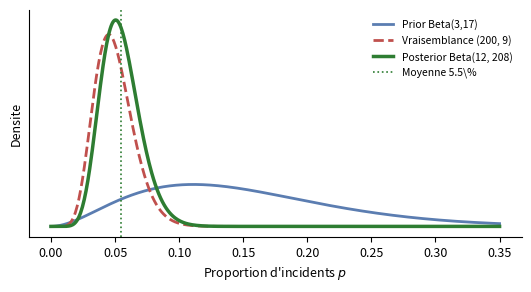

Write the Python code that produced this figure. (Note: this script raises an exception after producing the figure.)
# -*- coding: utf-8 -*-
"""
Fiche de lecture Chapitre 3 - Cas d'etude Cameroun : TransLog Cameroun SA
=========================================================================
Fil conducteur : entreprise de transport routier de marchandises sur
l'axe Douala-Yaounde. Programme de formation des chauffeurs (janvier 2025).
La fiche d'enseignement reutilise TOUS ces nombres ; aucun chiffre
n'est saisi a la main dans le LaTeX : tout vient de ce script.

Genere :
  - data/translog_case.csv           : donnees brutes du cas
  - figures/key_numbers_fiche_ch3.json : tous les chiffres de la fiche
  - figures/fiche_ch3_*.png          : figures pour la fiche
"""
import json
import numpy as np
from scipy import stats
import matplotlib
matplotlib.use("Agg")
import matplotlib.pyplot as plt

# ---------------------------------------------------------------- style
plt.rcParams.update({
    "figure.dpi": 150, "savefig.dpi": 150, "font.size": 9,
    "axes.titlesize": 10, "axes.labelsize": 9,
    "axes.spines.top": False, "axes.spines.right": False,
    "figure.facecolor": "white",
})
C_PRIOR, C_DONNEES, C_POST = "#5B7DB1", "#C0504D", "#2E7D32"
RNG = np.random.default_rng(4112)
K = {}   # dictionnaire des chiffres -> JSON final

# =====================================================================
#  VOLET 1 & 2 - Proportion d'incidents apres formation (Beta-Binomial)
# =====================================================================
# Historique interne (avant formation) : sur 1 000 livraisons, 148 incidents
n_avant, y_avant = 1000, 148
# Prior informatif construit sur cet historique (equivalent a 20 livraisons fictives)
a0, b0 = 3.0, 17.0
# Audit post-formation : 200 livraisons controles, 9 incidents
n_post, y_post = 200, 9

post_a, post_b = a0 + y_post, b0 + n_post - y_post
bd = stats.beta(post_a, post_b)

p_mle = y_post / n_post
p_moy = bd.mean()
p_mode = (post_a - 1) / (post_a + post_b - 2)
p_med = bd.median()

K["v1_prior_mean"] = a0 / (a0 + b0)
K["v1_prior_n"] = a0 + b0
K["v1_n_avant"] = n_avant
K["v1_y_avant"] = y_avant
K["v1_taux_avant_pct"] = 100 * y_avant / n_avant
K["v1_n_audit"] = n_post
K["v1_y_audit"] = y_post
K["v1_mle_pct"] = 100 * p_mle
K["v1_post_a"] = post_a
K["v1_post_b"] = post_b
K["v1_moyenne_pct"] = 100 * p_moy
K["v1_mode_pct"] = 100 * p_mode
K["v1_mediane_pct"] = 100 * p_med
K["v1_ecart_mode_moyenne_pt"] = 100 * (p_moy - p_mode)
K["v1_poids_donnees"] = n_post / (n_post + a0 + b0)   # part des donnees dans la moyenne
K["v1_post_params_effectifs"] = f"Beta({post_a:g}, {post_b:g})"

# ---- Intervalles de credibilite (Volet 2) ----
niveau = 0.95
q_lo, q_hi = bd.ppf(0.025), bd.ppf(0.975)
# HDI : recherche numerique de l'intervalle de largeur minimale a 95% de masse
def hdi_beta(a, b, prob=0.95, tol=1e-8):
    lo, hi = 0.0, 1.0
    f = lambda x: stats.beta.ppf(x, a, b)
    lo_ = 0.0
    hi_ = 1.0
    # optimisation grossiere puis affinage (bissection sur le point de depart)
    best = None
    for start in np.linspace(0.001, 0.5, 400):
        l, h = f(start), f(start + prob)
        if h - l < (best[1] - best[0] if best else np.inf):
            best = (l, h)
    return best[0], best[1]

hdi_lo, hdi_hi = hdi_beta(post_a, post_b)
seuil_reglementaire = 0.10
P_sous_seuil = bd.cdf(seuil_reglementaire)
# IC frequentiste de Wald pour comparaison
p_hat = p_mle
se_wald = np.sqrt(p_hat * (1 - p_hat) / n_post)
wald_lo, wald_hi = p_hat - 1.96 * se_wald, p_hat + 1.96 * se_wald

K["v2_IC95_queue_egale"] = [q_lo, q_hi]
K["v2_IC95_largeur_queue"] = q_hi - q_lo
K["v2_HDI95"] = [hdi_lo, hdi_hi]
K["v2_HDI95_largeur"] = hdi_hi - hdi_lo
K["v2_gain_largeur_HDI_pt"] = (q_hi - q_lo) - (hdi_hi - hdi_lo)
K["v2_mode_dans_HDI"] = bool(hdi_lo <= p_mode <= hdi_hi)
K["v2_P_p_sous_10pct"] = P_sous_seuil
K["v2_seuil_reglementaire_pct"] = 100 * seuil_reglementaire
K["v2_decision_sous_seuil"] = P_sous_seuil > 0.95
K["v2_IC95_Wald"] = [wald_lo, wald_hi]
K["v2_IC95_Wald_largeur"] = wald_hi - wald_lo
K["v2_Wald_borne_neg"] = wald_lo < 0

# ---- Volet 3 : prediction a posteriori ----
# Loi beta-binomiale predictive : 10 prochaines livraisons
n_next = 10
bb = stats.betabinom(n_next, post_a, post_b)
P_zero_incident = bb.pmf(0)
P_un_ou_moins = bb.cdf(1)
P_aucun_sur_20 = np.mean([stats.betabinom(20, post_a, post_b).pmf(0)])
# PPC : on simule 10 000 echantillons de taille 200 sous le posterior
S = RNG.beta(post_a, post_b, size=10_000)
S_y = RNG.binomial(n_post, S)
K["v3_n_next"] = n_next
K["v3_P_zero_incident_pct"] = 100 * P_zero_incident
K["v3_P_moins_2_pct"] = 100 * P_un_ou_moins
K["v3_P_zero_sur_20_pct"] = 100 * P_aucun_sur_20
K["v3_PPC_p25"] = float(np.percentile(S_y, 25))
K["v3_PPC_p50"] = float(np.percentile(S_y, 50))
K["v3_PPC_p975"] = float(np.percentile(S_y, 97.5))
K["v3_PPC_y_obs"] = y_post
K["v3_PPC_pct_obs_dans_95"] = bool(np.percentile(S_y, 2.5) <= y_post <= np.percentile(S_y, 97.5))

# =====================================================================
#  VOLET 4a - Nombre d'incidents par mois (Gamma-Poisson)
# =====================================================================
# Comptage mensuel des incidents (6 mois apres formation)
lam_vrai = 8.0
y_mois = RNG.poisson(lam_vrai, size=6).tolist()
# Prior Gamma informatif : on croit a ~5 incidents/mois avec une incertitude +/-2
alpha0, beta0 = 6.0, 1.2
post_alpha = alpha0 + sum(y_mois)
post_beta = beta0 + len(y_mois)
gd = stats.gamma(post_alpha, scale=1 / post_beta)
lam_moy = gd.mean()
lam_hdi = hdi_beta(post_alpha, 1 / post_beta)   # attention : hdi sur gamma -> adapter
def hdi_gamma(shape, scale, prob=0.95):
    # recherche de l'intervalle HDI numerique
    xs = np.linspace(1e-6, stats.gamma.ppf(0.9999, shape, scale=scale), 2000)
    pdf = stats.gamma.pdf(xs, shape, scale=scale)
    cdf = stats.gamma.cdf(xs, shape, scale=scale)
    # chercher l'interval le plus court contenant prob
    best = None
    for i in range(len(xs)):
        target = cdf[i] + prob
        j = np.searchsorted(cdf, target)
        if j < len(xs):
            w = xs[j] - xs[i]
            if best is None or w < best[2]:
                best = (xs[i], xs[j], w)
    return best[0], best[1]
lam_hdi_lo, lam_hdi_hi = hdi_gamma(post_alpha, 1 / post_beta)
q_lo_g, q_hi_g = gd.ppf(0.025), gd.ppf(0.975)
# Prediction du nombre d'incidents le mois prochain
pred_next = stats.nbinom(post_alpha, post_beta / (post_beta + 1))
K["v4a_prior_alpha"] = alpha0
K["v4a_prior_beta"] = beta0
K["v4a_prior_mean"] = alpha0 / beta0
K["v4a_y_mois"] = [int(v) for v in y_mois]
K["v4a_somme_y"] = int(sum(y_mois))
K["v4a_mle_lambda"] = float(np.mean(y_mois))
K["v4a_post_alpha"] = post_alpha
K["v4a_post_beta"] = post_beta
K["v4a_post_mean_lambda"] = lam_moy
K["v4a_post_mediane_lambda"] = gd.median()
K["v4a_IC95_gamma"] = [q_lo_g, q_hi_g]
K["v4a_HDI95_gamma"] = [lam_hdi_lo, lam_hdi_hi]
K["v4a_P_lambda_sup_10"] = 1 - gd.cdf(10)
K["v4a_pred_mean_mois_prochain"] = post_alpha / post_beta   # meme que la moyenne posterior
K["v4a_P_pred_sup_12"] = 1 - pred_next.cdf(12)

# =====================================================================
#  VOLET 4b - Cout moyen d'un incident (Normal-Normal)
# =====================================================================
# 15 incidents relement factures (milliers de FCFA)
mu_vrai, sig_vrai = 42.0, 12.0
couts = RNG.normal(mu_vrai, sig_vrai, size=15).round(1).tolist()
ybar = float(np.mean(couts))
s_emp = float(np.std(couts, ddof=1))
se_emp = s_emp / np.sqrt(15)
# Prior mu ~ N(50, 15^2) : le logistique estime le cout a 50 kFCFA (+/-15)
mu0, tau0 = 50.0, 15.0
w_data = se_emp**2 / (se_emp**2 + tau0**2)
mu_post = w_data * mu0 + (1 - w_data) * ybar
sd_post = np.sqrt((se_emp**2 * tau0**2) / (se_emp**2 + tau0**2))
md = stats.norm(mu_post, sd_post)
K["v4b_prior_mu"] = mu0
K["v4b_prior_sd"] = tau0
K["v4b_n"] = 15
K["v4b_couts"] = couts
K["v4b_ybar"] = ybar
K["v4b_s_emp"] = s_emp
K["v4b_se_emp"] = se_emp
K["v4b_poids_donnees"] = 1 - w_data
K["v4b_mu_post"] = mu_post
K["v4b_sd_post"] = sd_post
K["v4b_IC95_mu"] = [mu_post - 1.96 * sd_post, mu_post + 1.96 * sd_post]

# =====================================================================
#  VOLET 4c - Regression bayesienne : incidents vs volume de trafic
# =====================================================================
# 12 mois de donnees : volume de trafic (milliers de tonnes) et incidents
x_trafic = np.array([110, 118, 125, 131, 140, 148, 155, 162, 170, 178, 185, 192])
y_inc = np.array([7, 8, 9, 8, 10, 11, 12, 11, 13, 13, 14, 15])
n_reg = len(x_trafic)
# OLS
b_ols, a_ols = np.polyfit(x_trafic, y_inc, 1)
resid = y_inc - (a_ols + b_ols * x_trafic)
sig_hat = float(np.sqrt(np.sum(resid**2) / (n_reg - 2)))
se_b = sig_hat / np.sqrt(np.sum((x_trafic - x_trafic.mean())**2))
# Prior beta ~ N(0.05, 0.02^2)
b0_mu, b0_sd = 0.05, 0.02
w_b = se_b**2 / (se_b**2 + b0_sd**2)
b_post = w_b * b0_mu + (1 - w_b) * b_ols
sd_b_post = np.sqrt(se_b**2 * b0_sd**2 / (se_b**2 + b0_sd**2))
K["v4c_n"] = n_reg
K["v4c_b_ols"] = b_ols
K["v4c_a_ols"] = a_ols
K["v4c_se_b"] = se_b
K["v4c_prior_b_mu"] = b0_mu
K["v4c_prior_b_sd"] = b0_sd
K["v4c_poids_donnees"] = 1 - w_b
K["v4c_b_post"] = b_post
K["v4c_sd_b_post"] = sd_b_post
K["v4c_IC95_b"] = [b_post - 1.96 * sd_b_post, b_post + 1.96 * sd_b_post]
K["v4c_P_b_sup_0"] = 1 - stats.norm.cdf(0, b_post, sd_b_post)
# Prediction pour un volume de 200 kt
x_new = 200.0
mu_pred = a_ols + b_post * x_new
K["v4c_pred_200kt"] = mu_pred

# =====================================================================
#  VOLET 5 - Comparaison MSE frequentiste vs bayesien (simulation)
# =====================================================================
# Meme exercice que h08 du cours : n=20, theta_vrai=0.10, prior Beta(3,17)
theta_vrai = 0.10
n_sim_mse = 500
for n_obs in [5, 20]:
    mle_err, bay_err = [], []
    for _ in range(n_sim_mse):
        yv = RNG.binomial(n_obs, theta_vrai)
        mle = yv / n_obs
        # prior Beta(3,17) -> posterior Beta(3+y, 17+n-y)
        bay = (3 + yv) / (20 + n_obs)
        mle_err.append((mle - theta_vrai)**2)
        bay_err.append((bay - theta_vrai)**2)
    K[f"v5_mse_n{n_obs}_mle"] = float(np.mean(mle_err))
    K[f"v5_mse_n{n_obs}_bayes"] = float(np.mean(bay_err))
    K[f"v5_ratio_n{n_obs}"] = float(np.mean(bay_err) / np.mean(mle_err))

# =====================================================================
#  FIGURES
# =====================================================================
# Fig 1 : prior / vraisemblance / posterior (Volet 1)
fig, ax = plt.subplots(figsize=(5.4, 3.0))
xs = np.linspace(0, 0.35, 500)
ax.plot(xs, stats.beta.pdf(xs, a0, b0), color=C_PRIOR, lw=2, label=f"Prior Beta({a0:g},{b0:g})")
xs_l = np.linspace(1e-4, 0.35, 500)
vrais = stats.binom.pmf(y_post, n_post, xs_l)
vrais = vrais / vrais.max() * stats.beta.pdf(p_mle, post_a, post_b)
ax.plot(xs_l, vrais, color=C_DONNEES, lw=2, ls="--", label="Vraisemblance (200, 9)")
ax.plot(xs, bd.pdf(xs), color=C_POST, lw=2.5, label=f"Posterior {K['v1_post_params_effectifs']}")
ax.axvline(p_moy, color=C_POST, ls=":", lw=1.2, label=f"Moyenne {100*p_moy:.1f}\\%")
ax.set_xlabel("Proportion d'incidents $p$"); ax.set_ylabel("Densite")
ax.set_yticks([])
ax.legend(frameon=False, fontsize=7.5, loc="upper right")
fig.tight_layout(); fig.savefig("figures/fiche_ch3_prior_post.png"); plt.close(fig)

# Fig 2 : intervalles queue egale vs HDI (Volet 2)
fig, ax = plt.subplots(figsize=(5.4, 3.0))
ax.plot(xs, bd.pdf(xs), color=C_POST, lw=2)
ax.fill_between(xs[(xs >= q_lo) & (xs <= q_hi)], bd.pdf(xs[(xs >= q_lo) & (xs <= q_hi)]),
                color=C_PRIOR, alpha=0.30, label=f"Queue egale [{q_lo:.3f}, {q_hi:.3f}]")
ax.fill_between(xs[(xs >= hdi_lo) & (xs <= hdi_hi)], bd.pdf(xs[(xs >= hdi_lo) & (xs <= hdi_hi)]),
                color=C_DONNEES, alpha=0.25, label=f"HDI 95\\% [{hdi_lo:.3f}, {hdi_hi:.3f}]")
ax.axvline(seuil_reglementaire, color="black", ls="--", lw=1.4,
           label="Seuil reglementaire 10\\%")
ax.set_xlabel("Proportion d'incidents $p$"); ax.set_ylabel("Densite"); ax.set_yticks([])
ax.legend(frameon=False, fontsize=7.5, loc="upper right")
fig.tight_layout(); fig.savefig("figures/fiche_ch3_intervalles.png"); plt.close(fig)

# Fig 3 : prediction a posteriori (Volet 3)
fig, ax = plt.subplots(figsize=(5.4, 2.8))
ks = np.arange(0, n_next + 1)
pmf = bb.pmf(ks)
ax.bar(ks, pmf, color=C_POST, alpha=0.75, label="Loi predictive beta-binomiale")
ax.set_xticks(ks); ax.set_xlabel("Nombre d'incidents dans les 10 prochaines livraisons")
ax.set_ylabel("Probabilite")
for k, v in zip(ks, pmf):
    ax.text(k, v + 0.004, f"{v:.2f}", ha="center", fontsize=7)
ax.legend(frameon=False, fontsize=8)
fig.tight_layout(); fig.savefig("figures/fiche_ch3_prediction.png"); plt.close(fig)

# Fig 4 : posterior Gamma-Poisson (Volet 4a)
fig, ax = plt.subplots(figsize=(5.4, 2.8))
xs_g = np.linspace(0, 18, 500)
ax.plot(xs_g, stats.gamma.pdf(xs_g, alpha0, scale=1/beta0), color=C_PRIOR, lw=2,
        label=f"Prior Gamma({alpha0:g},{beta0:g})")
ax.plot(xs_g, gd.pdf(xs_g), color=C_POST, lw=2.5,
        label=f"Posterior Gamma({post_alpha:g},{post_beta:g})")
ax.axvline(np.mean(y_mois), color=C_DONNEES, ls="--", lw=1.5,
           label=f"MLE $\\hat\\lambda$ = {np.mean(y_mois):.2f}")
ax.fill_between(xs_g[(xs_g >= q_lo_g) & (xs_g <= q_hi_g)],
                gd.pdf(xs_g[(xs_g >= q_lo_g) & (xs_g <= q_hi_g)]),
                color=C_POST, alpha=0.18, label="IC 95\\%")
ax.set_xlabel("Nombre moyen d'incidents par mois $\\lambda$"); ax.set_yticks([])
ax.legend(frameon=False, fontsize=7.5)
fig.tight_layout(); fig.savefig("figures/fiche_ch3_gamma.png"); plt.close(fig)

# Fig 5 : regression bayesienne (Volet 4c)
fig, ax = plt.subplots(figsize=(5.4, 2.8))
ax.scatter(x_trafic, y_inc, color=C_DONNEES, s=35, zorder=3, label="Donnees (12 mois)")
xg = np.linspace(105, 200, 100)
# courbe moyenne posterior + bande IC
y_hat = a_ols + b_post * xg
sd_pred = np.sqrt(sd_b_post**2 * (xg - x_trafic.mean())**2 + sig_hat**2)
ax.plot(xg, y_hat, color=C_POST, lw=2, label="Regression bayesienne")
ax.fill_between(xg, y_hat - 1.96 * sd_pred, y_hat + 1.96 * sd_pred,
                color=C_POST, alpha=0.15, label="Bande 95\\%")
ax.axvline(200, color="black", ls=":", lw=1)
ax.text(198, 17.5, "200 kt", ha="right", fontsize=8)
ax.set_xlabel("Volume de trafic (milliers de tonnes / mois)")
ax.set_ylabel("Incidents / mois")
ax.legend(frameon=False, fontsize=7.5)
fig.tight_layout(); fig.savefig("figures/fiche_ch3_regression.png"); plt.close(fig)

# Fig 6 : MSE n=5 vs n=20 (Volet 5)
fig, ax = plt.subplots(figsize=(5.4, 2.6))
ns = [5, 20]
mle = [K["v5_mse_n5_mle"], K["v5_mse_n20_mle"]]
bay = [K["v5_mse_n5_bayes"], K["v5_mse_n20_bayes"]]
xpos = np.arange(2); w = 0.35
ax.bar(xpos - w/2, mle, w, color=C_DONNEES, label="MLE (frequentiste)")
ax.bar(xpos + w/2, bay, w, color=C_POST, label="Bayesien (prior Beta(3,17))")
for i, (m, b) in enumerate(zip(mle, bay)):
    ax.text(i - w/2, m, f"{m:.4f}", ha="center", va="bottom", fontsize=7.5)
    ax.text(i + w/2, b, f"{b:.4f}", ha="center", va="bottom", fontsize=7.5)
ax.set_xticks(xpos); ax.set_xticklabels(["n = 5", "n = 20"])
ax.set_ylabel("MSE (500 simulations)"); ax.legend(frameon=False, fontsize=8)
fig.tight_layout(); fig.savefig("figures/fiche_ch3_mse.png"); plt.close(fig)

# =====================================================================
#  SAUVEGARDE
# =====================================================================
with open("figures/key_numbers_fiche_ch3.json", "w", encoding="utf-8") as f:
    json.dump(K, f, indent=2, ensure_ascii=False,
              default=lambda o: o.item() if hasattr(o, "item") else str(o))
print("Figures + JSON ecrits. Nb de cles :", len(K))
for kk, vv in K.items():
    print(f"  {kk:38s} = {vv}")
